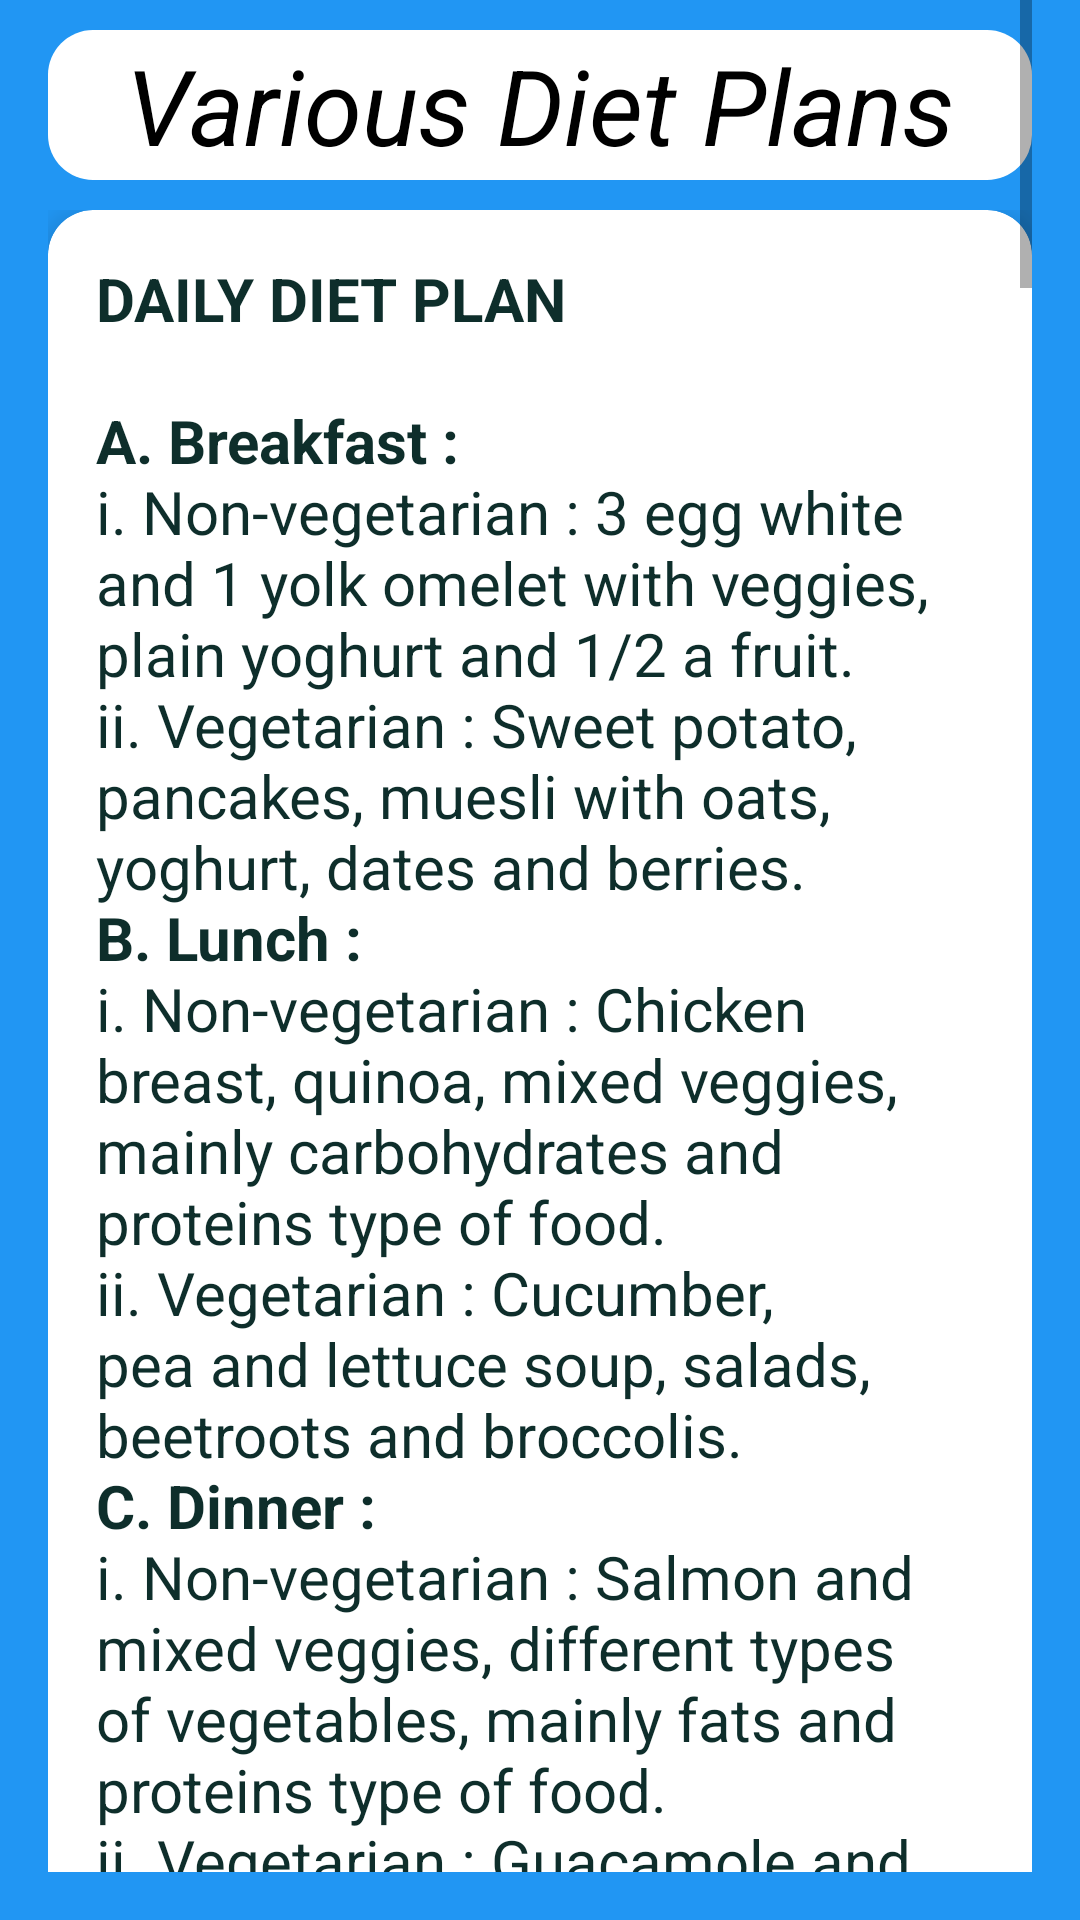

Write the Android layout XML for this screen, with the resource values it uses.
<!-- AndroidManifest.xml: application theme AppTheme -->
<!-- res/layout/fragment_dashboard.xml -->
<?xml version="1.0" encoding="utf-8"?>
<RelativeLayout xmlns:android="http://schemas.android.com/apk/res/android"
    xmlns:app="http://schemas.android.com/apk/res-auto"
    xmlns:tools="http://schemas.android.com/tools"
    android:layout_width="match_parent"
    android:layout_height="match_parent"
    tools:context=".ui.dashboard.DashboardFragment"
    android:paddingRight="16dp"
    android:paddingBottom="16dp"
    android:paddingLeft="16dp"
    android:background="#2196F3"
    >
    <TextView
        android:id="@+id/txdietplanhead"
        android:layout_width="match_parent"
        android:layout_height="50dp"
        android:text="Various Diet Plans"
        android:background="@drawable/buttonstyle"
        android:backgroundTint="#FFFFFF"
        android:gravity="center"
        android:layout_marginTop="10dp"
        android:textSize="35dp"
        android:textColor="#000"
        android:textStyle="italic"

        />

    <ScrollView
        android:id="@+id/dietscrview"
        android:layout_width="match_parent"
        android:layout_height="match_parent">

        <RelativeLayout
            android:id="@+id/rellayoutscrlviewdietplann"
            android:layout_width="match_parent"
            android:layout_height="match_parent"
            android:layout_marginTop="70dp">

    <androidx.cardview.widget.CardView
        android:id="@+id/dietcrdview1"
        android:layout_width="match_parent"
        android:layout_height="wrap_content"
        android:paddingTop="16dp"
        android:paddingBottom="16dp"
        app:cardCornerRadius="15dp"
        app:cardElevation="6dp"
        >

        <TextView
            android:id="@+id/txdeitplan1"
            android:layout_width="match_parent"
            android:layout_height="match_parent"
            android:textSize="20dp"
            android:textColor="#0E2E2B"
            android:layout_margin="16dp"
            android:text="@string/dietplan1"
            />

    </androidx.cardview.widget.CardView>

        <androidx.cardview.widget.CardView
            android:id="@+id/dietcrdview2"
            android:layout_width="match_parent"
            android:layout_height="wrap_content"
            android:layout_below="@id/dietcrdview1"
            android:layout_marginTop="10dp"
            android:paddingTop="16dp"
            android:paddingBottom="16dp"
            app:cardCornerRadius="15dp"
            app:cardElevation="6dp"
            >

            <TextView
                android:id="@+id/txdeitplan2"
                android:layout_width="match_parent"
                android:layout_height="match_parent"
                android:textSize="20dp"
                android:textColor="#0E2E2B"
                android:layout_margin="16dp"
                android:text="@string/dietplan2"
                />

        </androidx.cardview.widget.CardView>


            <androidx.cardview.widget.CardView
                android:id="@+id/dietcrdview3"
                android:layout_width="match_parent"
                android:layout_height="wrap_content"
                android:layout_below="@id/dietcrdview2"
                android:layout_marginTop="10dp"
                android:layout_marginBottom="120dp"
                android:paddingTop="16dp"
                android:paddingBottom="16dp"
                app:cardCornerRadius="15dp"
                app:cardElevation="6dp"
                >

                <TextView
                    android:id="@+id/txdeitplan3"
                    android:layout_width="match_parent"
                    android:layout_height="match_parent"
                    android:textSize="20dp"
                    android:textColor="#0E2E2B"
                    android:layout_margin="16dp"
                    android:text="@string/dietplan3"
                    />

            </androidx.cardview.widget.CardView>



        </RelativeLayout>
    </ScrollView>

</RelativeLayout>
<!-- resources referenced by this layout -->
<resources>
  <string name="dietplan1"><title><b>DAILY DIET PLAN</b></title>\n
          \n<b>A. Breakfast :</b>
  \ni. Non-vegetarian : 3 egg white and 1 yolk omelet with veggies, plain yoghurt and 1/2 a fruit.
  \nii. Vegetarian : Sweet potato, pancakes, muesli with oats, yoghurt, dates and berries.
          \n<b>B. Lunch :</b>
  \ni. Non-vegetarian : Chicken breast, quinoa, mixed veggies, mainly carbohydrates and proteins type of food.
  \nii. Vegetarian : Cucumber, pea and lettuce soup, salads, beetroots and broccolis.
          \n<b>C. Dinner :</b>
  \ni. Non-vegetarian : Salmon and mixed veggies, different types of vegetables, mainly fats and proteins type of food.
  \nii. Vegetarian : Guacamole and mango salad with black beans, spinach and fenugreek dishes, cheese and sweet potato curry.
      </string>
  <string name="dietplan3"><title><b>WEIGHT LOSS TIPS</b></title>\n
  \n1. Try Intermittent Fasting
  \n2. Drink Water, Especially Before Meals
  \n3. Eat Eggs For Breakfast
  \n4. Drink Coffee (Preferably Black)
  \n5. Take a Glucomannan Supplement
  \n6. Cut Back on Added Sugar
  \n7. Drink Green Tea
  \n8. Eat Less Refined Carbs
  \n9. Go on a Low-Carb Diet
  \n10. Eat More Fiber
  \n11. Exercise Portion Control or Count Calories
  \n12. Keep Healthy Food Around in Case You Get Hungry
  \n13. Take Probiotic Supplements
  \n14. Eat Spicy Foods
  \n15. Do Aerobic Exercise
      </string>
</resources>
